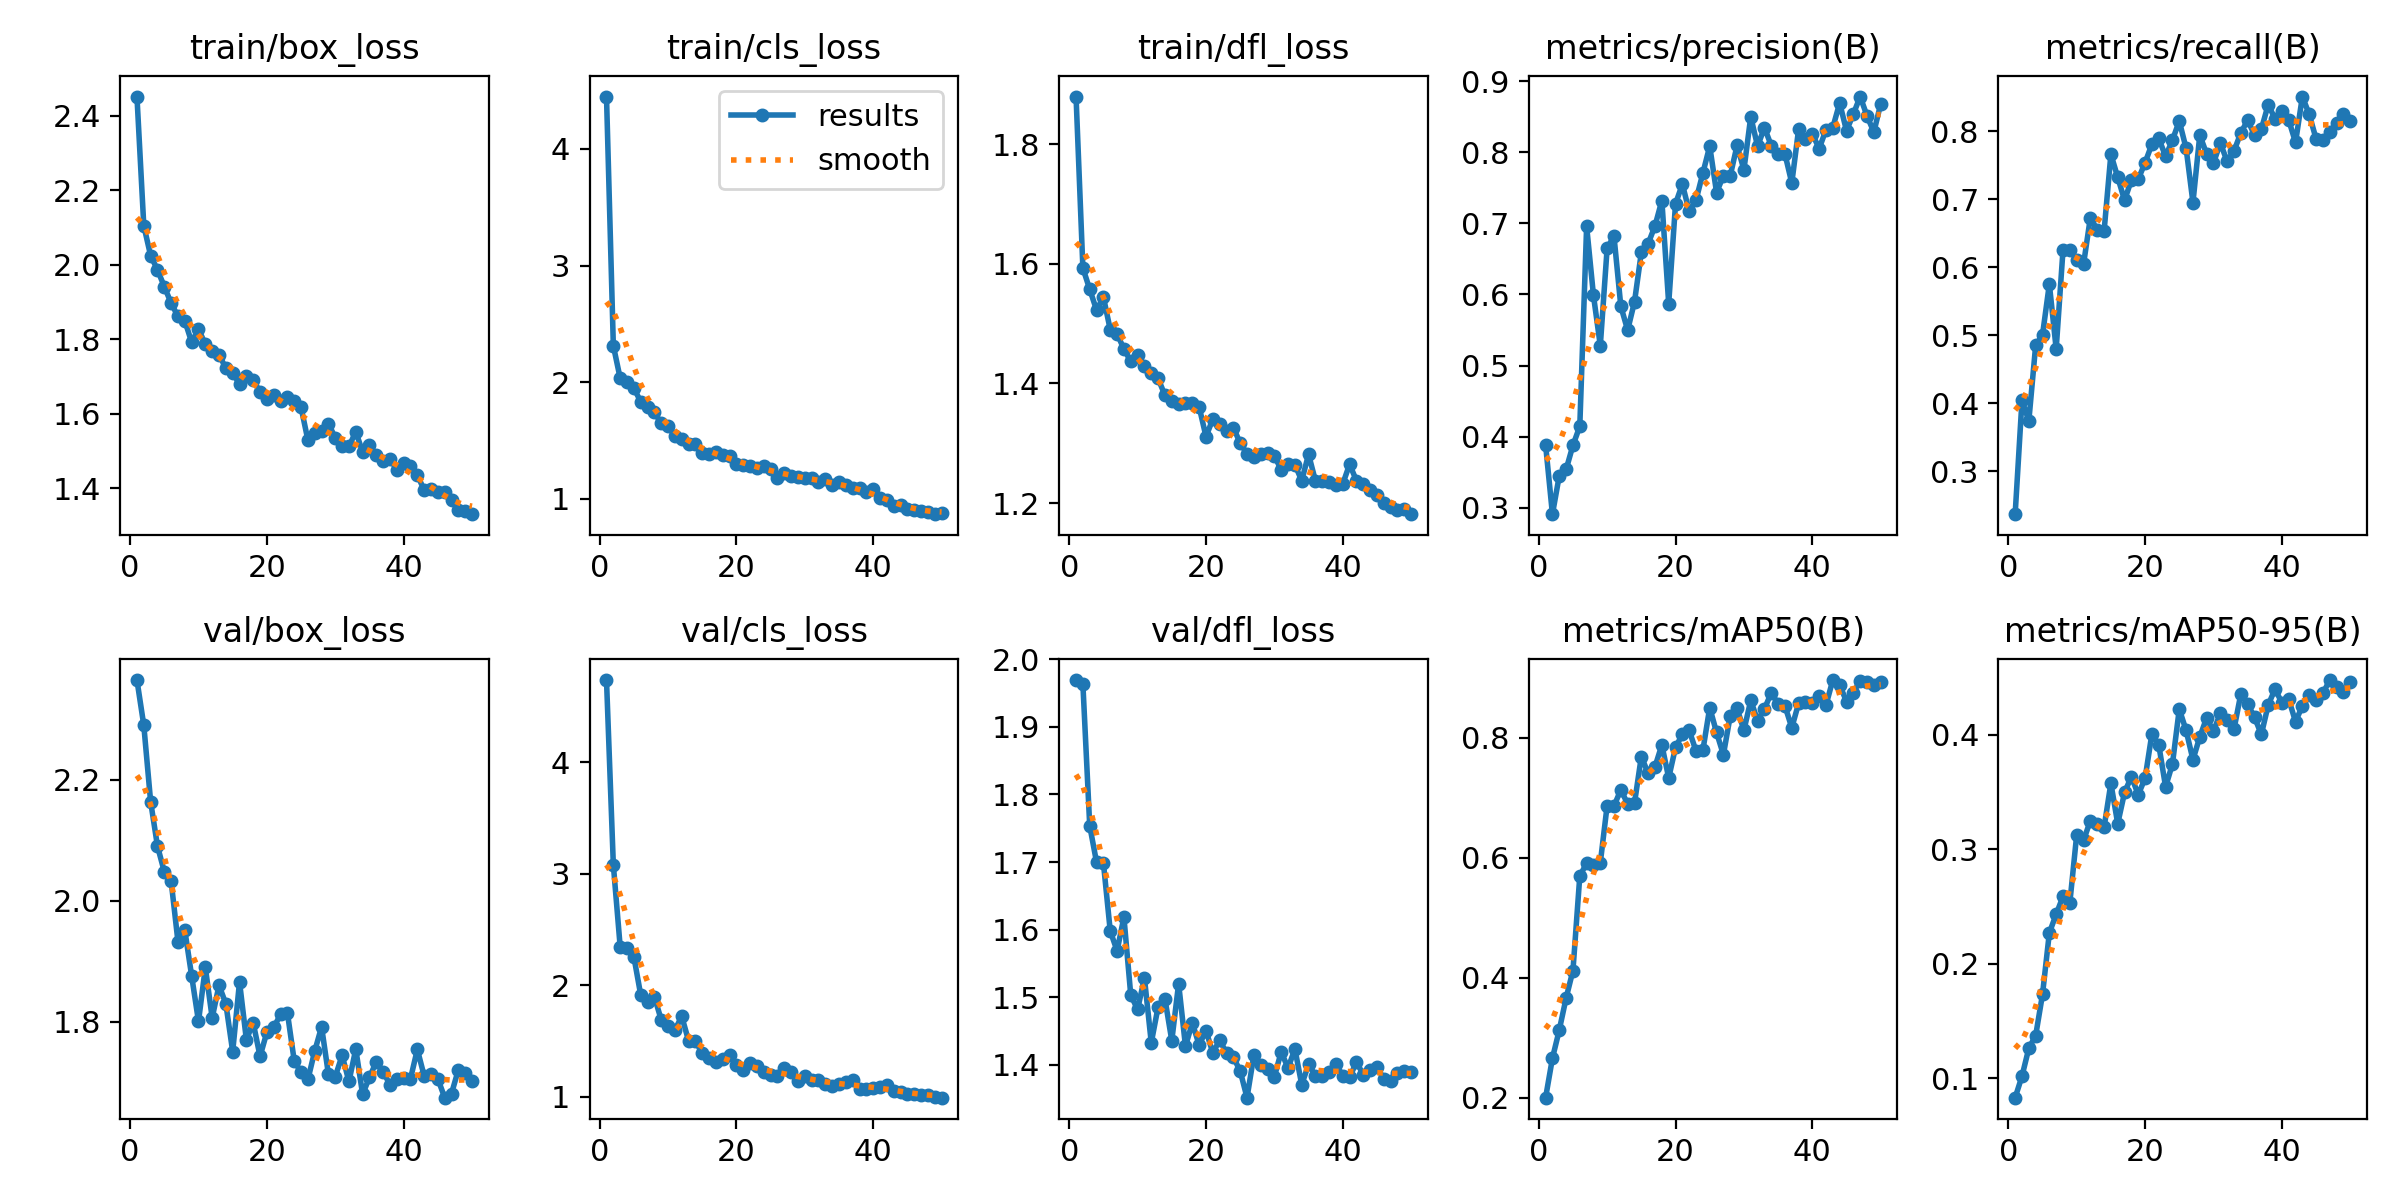

Values plotted in this chart, from the file beside it:
epoch, time, train/box_loss, train/cls_loss, train/dfl_loss, metrics/precision(B), metrics/recall(B), metrics/mAP50(B), metrics/mAP50-95(B), val/box_loss, val/cls_loss, val/dfl_loss, lr/pg0, lr/pg1, lr/pg2
1, 25.97, 2.452, 4.45, 1.88, 0.3883, 0.2372, 0.2001, 0.08312, 2.365, 4.736, 1.97, 0.0003265, 0.0003265, 0.06767
2, 51.97, 2.105, 2.312, 1.593, 0.2907, 0.4044, 0.266, 0.1018, 2.29, 3.079, 1.963, 0.0006468, 0.0006468, 0.03466
3, 78.04, 2.025, 2.033, 1.557, 0.3449, 0.3744, 0.3129, 0.1263, 2.164, 2.344, 1.754, 0.0009539, 0.0009539, 0.001634
4, 104.4, 1.987, 2.003, 1.523, 0.3537, 0.4854, 0.3664, 0.1373, 2.09, 2.336, 1.7, 0.0009406, 0.0009406, 0.0009406
5, 130.6, 1.941, 1.948, 1.544, 0.3877, 0.5007, 0.4122, 0.1733, 2.048, 2.255, 1.699, 0.0009208, 0.0009208, 0.0009208
6, 156.5, 1.897, 1.833, 1.49, 0.4145, 0.5755, 0.5696, 0.227, 2.032, 1.913, 1.598, 0.000901, 0.000901, 0.000901
7, 182.5, 1.861, 1.785, 1.483, 0.696, 0.4802, 0.5912, 0.2433, 1.932, 1.845, 1.568, 0.0008812, 0.0008812, 0.0008812
8, 208.5, 1.849, 1.741, 1.458, 0.5986, 0.6259, 0.5873, 0.2588, 1.951, 1.897, 1.618, 0.0008614, 0.0008614, 0.0008614
9, 234.3, 1.792, 1.646, 1.437, 0.528, 0.6259, 0.5919, 0.2534, 1.875, 1.688, 1.503, 0.0008416, 0.0008416, 0.0008416
10, 260.1, 1.827, 1.627, 1.447, 0.6653, 0.6114, 0.6873, 0.3126, 1.8, 1.629, 1.482, 0.0008218, 0.0008218, 0.0008218
11, 286.1, 1.786, 1.534, 1.429, 0.6821, 0.6047, 0.6863, 0.3078, 1.889, 1.596, 1.528, 0.000802, 0.000802, 0.000802
12, 312.2, 1.767, 1.509, 1.418, 0.5834, 0.6734, 0.7137, 0.325, 1.806, 1.72, 1.432, 0.0007822, 0.0007822, 0.0007822
13, 338.4, 1.759, 1.47, 1.408, 0.5498, 0.6554, 0.6899, 0.3216, 1.86, 1.501, 1.485, 0.0007624, 0.0007624, 0.0007624
14, 364.7, 1.722, 1.466, 1.38, 0.5897, 0.6529, 0.6913, 0.319, 1.829, 1.499, 1.497, 0.0007426, 0.0007426, 0.0007426
15, 390.9, 1.709, 1.392, 1.371, 0.6593, 0.7664, 0.7691, 0.3576, 1.75, 1.387, 1.435, 0.0007228, 0.0007228, 0.0007228
16, 416.9, 1.68, 1.382, 1.366, 0.6717, 0.7325, 0.7408, 0.3223, 1.866, 1.346, 1.52, 0.000703, 0.000703, 0.000703
17, 442.9, 1.7, 1.4, 1.367, 0.6967, 0.6989, 0.7521, 0.3496, 1.77, 1.31, 1.427, 0.0006832, 0.0006832, 0.0006832
18, 469, 1.689, 1.373, 1.367, 0.7322, 0.7286, 0.7883, 0.3635, 1.798, 1.334, 1.462, 0.0006634, 0.0006634, 0.0006634
19, 495, 1.659, 1.364, 1.361, 0.587, 0.7298, 0.7334, 0.3476, 1.742, 1.369, 1.429, 0.0006436, 0.0006436, 0.0006436
20, 521.2, 1.64, 1.301, 1.311, 0.7277, 0.754, 0.7843, 0.362, 1.782, 1.284, 1.45, 0.0006238, 0.0006238, 0.0006238
21, 547.5, 1.651, 1.286, 1.34, 0.7554, 0.7814, 0.8062, 0.4008, 1.79, 1.24, 1.417, 0.000604, 0.000604, 0.000604
22, 573.6, 1.635, 1.283, 1.331, 0.7169, 0.7896, 0.8125, 0.3911, 1.812, 1.3, 1.436, 0.0005842, 0.0005842, 0.0005842
23, 599.8, 1.644, 1.266, 1.321, 0.733, 0.7634, 0.7781, 0.3545, 1.815, 1.278, 1.417, 0.0005644, 0.0005644, 0.0005644
24, 626, 1.635, 1.28, 1.326, 0.771, 0.7874, 0.7795, 0.3744, 1.735, 1.219, 1.411, 0.0005446, 0.0005446, 0.0005446
25, 652, 1.617, 1.258, 1.3, 0.8088, 0.8152, 0.8506, 0.4223, 1.716, 1.195, 1.391, 0.0005248, 0.0005248, 0.0005248
26, 678.1, 1.529, 1.18, 1.282, 0.7435, 0.7751, 0.8091, 0.4037, 1.704, 1.186, 1.351, 0.000505, 0.000505, 0.000505
27, 704.2, 1.548, 1.221, 1.277, 0.7672, 0.6955, 0.772, 0.3781, 1.751, 1.259, 1.414, 0.0004852, 0.0004852, 0.0004852
28, 730.4, 1.553, 1.192, 1.282, 0.7673, 0.7947, 0.837, 0.3981, 1.791, 1.219, 1.4, 0.0004654, 0.0004654, 0.0004654
29, 756.5, 1.573, 1.183, 1.284, 0.8099, 0.7669, 0.8493, 0.4147, 1.713, 1.139, 1.393, 0.0004456, 0.0004456, 0.0004456
30, 782.6, 1.535, 1.177, 1.279, 0.7756, 0.7533, 0.8127, 0.4031, 1.709, 1.182, 1.382, 0.0004258, 0.0004258, 0.0004258
31, 808.5, 1.513, 1.18, 1.255, 0.8502, 0.7833, 0.8628, 0.4186, 1.744, 1.147, 1.419, 0.000406, 0.000406, 0.000406
32, 834.3, 1.512, 1.143, 1.264, 0.8087, 0.7559, 0.8288, 0.4132, 1.701, 1.148, 1.395, 0.0003862, 0.0003862, 0.0003862
33, 860.6, 1.551, 1.168, 1.264, 0.835, 0.7713, 0.8485, 0.4048, 1.754, 1.112, 1.423, 0.0003664, 0.0003664, 0.0003664
34, 886.9, 1.497, 1.115, 1.237, 0.8095, 0.7978, 0.8752, 0.4355, 1.68, 1.094, 1.37, 0.0003466, 0.0003466, 0.0003466
35, 912.9, 1.516, 1.146, 1.281, 0.7983, 0.8166, 0.8569, 0.4268, 1.708, 1.112, 1.4, 0.0003268, 0.0003268, 0.0003268
36, 938.9, 1.488, 1.119, 1.237, 0.7979, 0.7946, 0.8535, 0.4153, 1.733, 1.127, 1.384, 0.000307, 0.000307, 0.000307
37, 964.9, 1.472, 1.095, 1.237, 0.7569, 0.8033, 0.817, 0.4002, 1.717, 1.146, 1.384, 0.0002872, 0.0002872, 0.0002872
38, 990.9, 1.479, 1.089, 1.235, 0.8328, 0.8393, 0.858, 0.4258, 1.695, 1.071, 1.39, 0.0002674, 0.0002674, 0.0002674
39, 1017, 1.449, 1.06, 1.231, 0.8186, 0.8188, 0.8595, 0.4398, 1.706, 1.066, 1.401, 0.0002476, 0.0002476, 0.0002476
40, 1043, 1.468, 1.085, 1.232, 0.8263, 0.8308, 0.8584, 0.4279, 1.706, 1.075, 1.383, 0.0002278, 0.0002278, 0.0002278
41, 1068, 1.459, 1.01, 1.265, 0.8054, 0.8169, 0.8694, 0.431, 1.705, 1.089, 1.381, 0.000208, 0.000208, 0.000208
42, 1093, 1.435, 0.9901, 1.237, 0.8317, 0.7837, 0.8548, 0.4114, 1.754, 1.104, 1.404, 0.0001882, 0.0001882, 0.0001882
43, 1119, 1.395, 0.9353, 1.232, 0.8351, 0.8513, 0.8966, 0.4251, 1.71, 1.054, 1.385, 0.0001684, 0.0001684, 0.0001684
44, 1144, 1.397, 0.9417, 1.221, 0.8696, 0.8251, 0.8886, 0.4347, 1.712, 1.04, 1.392, 0.0001486, 0.0001486, 0.0001486
45, 1169, 1.389, 0.9102, 1.214, 0.8306, 0.7892, 0.8608, 0.43, 1.705, 1.023, 1.396, 0.0001288, 0.0001288, 0.0001288
46, 1194, 1.389, 0.9043, 1.2, 0.8539, 0.7868, 0.8758, 0.4361, 1.674, 1.025, 1.379, 0.000109, 0.000109, 0.000109
47, 1219, 1.367, 0.894, 1.194, 0.8787, 0.7999, 0.8955, 0.4477, 1.681, 1.013, 1.376, 8.92e-05, 8.92e-05, 8.92e-05
48, 1245, 1.342, 0.8856, 1.189, 0.8514, 0.8128, 0.894, 0.4418, 1.72, 1.014, 1.388, 6.94e-05, 6.94e-05, 6.94e-05
49, 1270, 1.34, 0.867, 1.19, 0.8286, 0.8261, 0.8887, 0.4372, 1.715, 0.9974, 1.391, 4.96e-05, 4.96e-05, 4.96e-05
50, 1296, 1.33, 0.8765, 1.181, 0.8684, 0.816, 0.8929, 0.4458, 1.701, 0.9901, 1.389, 2.98e-05, 2.98e-05, 2.98e-05
